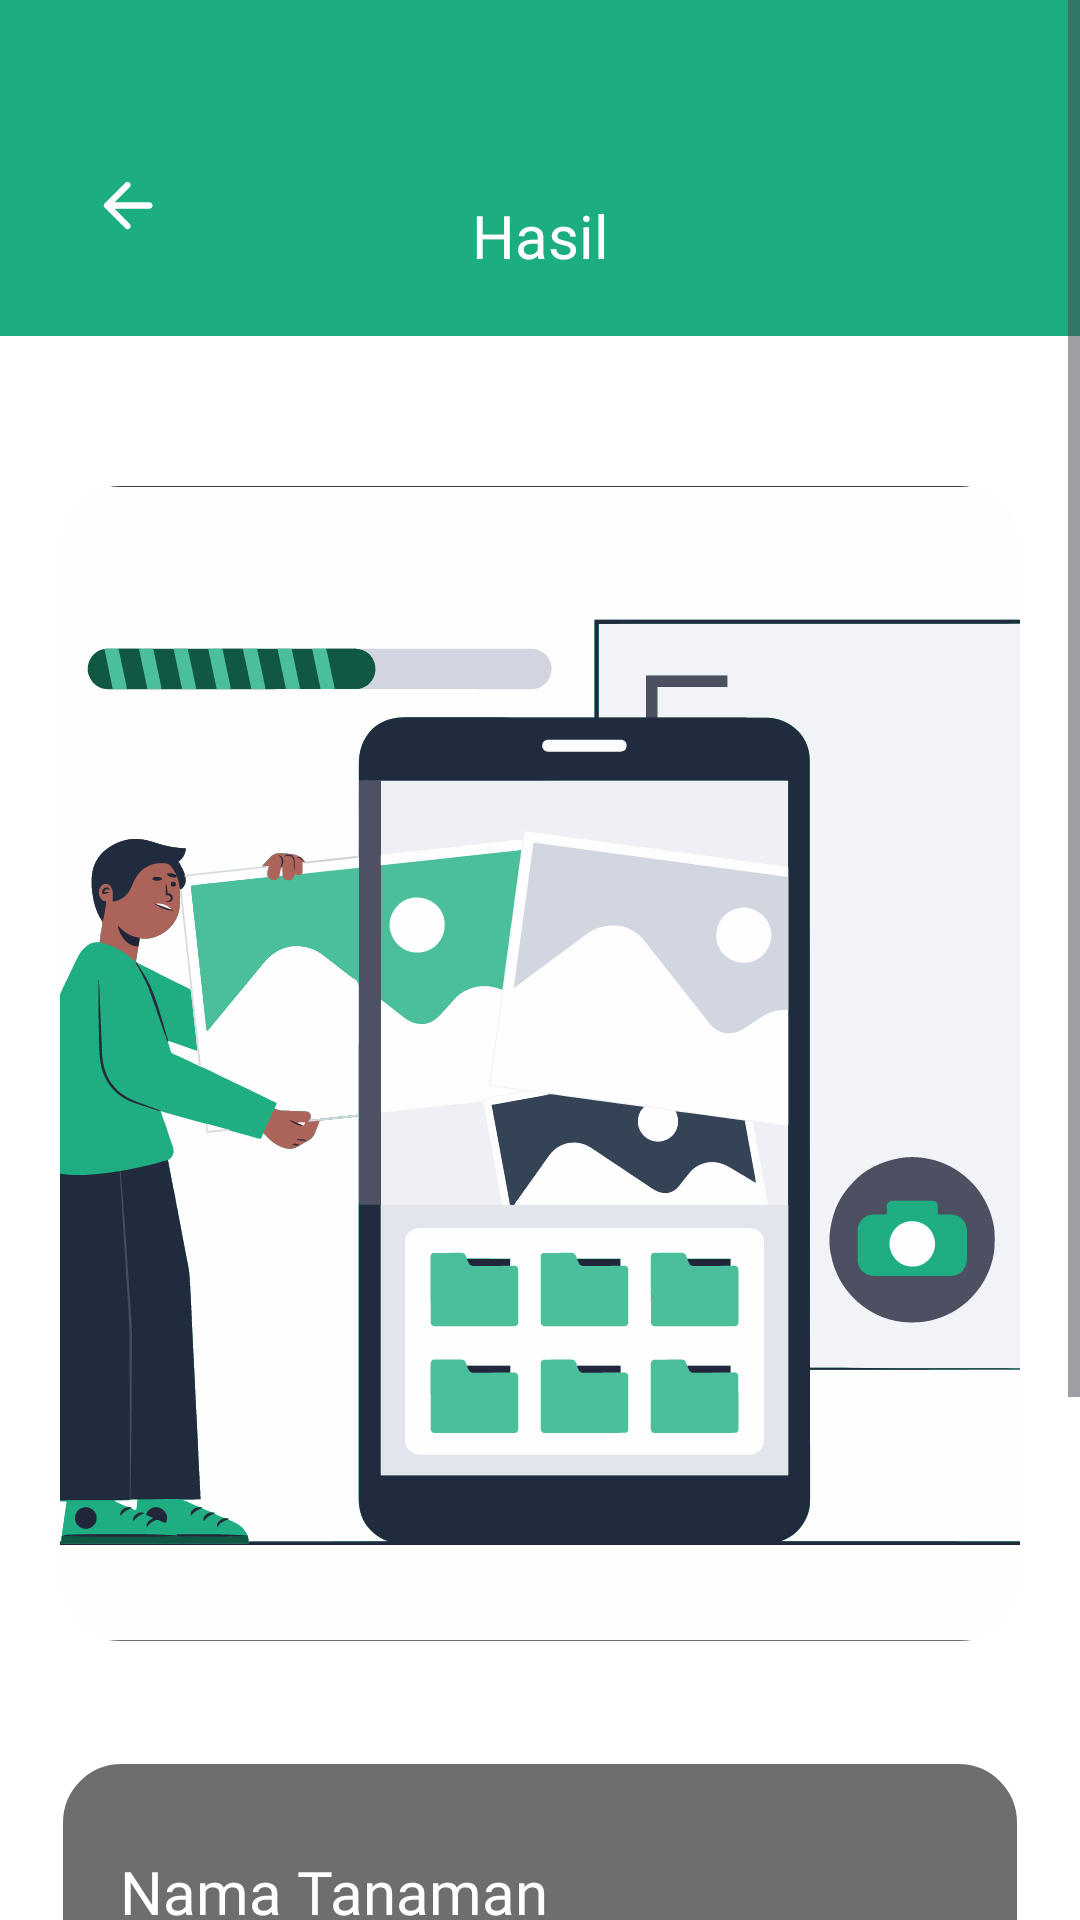

Reconstruct the res/layout file that produces this screen, plus the resources it refers to.
<!-- AndroidManifest.xml: application theme Theme.HerbScan -->
<!-- res/layout/activity_result.xml -->
<?xml version="1.0" encoding="utf-8"?>
<ScrollView xmlns:android="http://schemas.android.com/apk/res/android"
    xmlns:app="http://schemas.android.com/apk/res-auto"
    xmlns:tools="http://schemas.android.com/tools"
    android:id="@+id/main"
    android:layout_width="match_parent"
    android:layout_height="match_parent"
    android:background="@color/shades_50"
    tools:context=".ui.classify.result.ResultActivity">

    <androidx.constraintlayout.widget.ConstraintLayout
        android:layout_width="match_parent"
        android:layout_height="wrap_content">

        <com.google.android.material.progressindicator.LinearProgressIndicator
            android:id="@+id/progressBar"
            android:layout_width="match_parent"
            android:layout_height="wrap_content"
            android:indeterminate="true"
            android:visibility="gone"
            app:layout_constraintEnd_toEndOf="parent"
            app:layout_constraintStart_toStartOf="parent"
            app:layout_constraintTop_toTopOf="parent" />

        <androidx.constraintlayout.widget.ConstraintLayout
            android:id="@+id/top_bar"
            android:layout_width="match_parent"
            android:layout_height="0dp"
            android:background="@color/primary_700"
            android:paddingVertical="20dp"
            app:layout_constraintTop_toTopOf="parent"
            app:layout_constraintEnd_toEndOf="parent"
            app:layout_constraintStart_toStartOf="parent">

            <ImageView
                android:id="@+id/iv_back"
                android:layout_width="25dp"
                android:layout_height="25dp"
                android:layout_marginStart="30dp"
                android:layout_marginTop="25dp"
                android:contentDescription="@string/back"
                android:src="@drawable/ic_back"
                app:layout_constraintStart_toStartOf="parent"
                app:layout_constraintBottom_toBottomOf="parent"
                app:layout_constraintTop_toTopOf="parent" />

            <TextView
                android:id="@+id/tv_result"
                style="@style/TextAppearance.AppCompat.TextXl.Semibold"
                android:layout_width="wrap_content"
                android:layout_height="wrap_content"
                android:text="@string/result"
                android:textColor="@color/shades_50"
                android:layout_marginTop="45dp"
                app:layout_constraintBottom_toBottomOf="parent"
                app:layout_constraintEnd_toEndOf="parent"
                app:layout_constraintStart_toStartOf="parent"
                app:layout_constraintTop_toTopOf="parent" />
        </androidx.constraintlayout.widget.ConstraintLayout>

        <com.google.android.material.imageview.ShapeableImageView
            android:id="@+id/iv_plant"
            android:layout_width="match_parent"
            android:layout_height="385dp"
            android:layout_marginTop="50dp"
            android:contentDescription="@string/image_plant"
            android:scaleType="centerCrop"
            android:src="@drawable/illust_info_camera"
            android:layout_marginHorizontal="20dp"
            app:layout_constraintEnd_toEndOf="parent"
            app:layout_constraintStart_toStartOf="parent"
            app:layout_constraintTop_toBottomOf="@id/top_bar"
            app:shapeAppearance="@style/resultRoundImage" />


        <androidx.constraintlayout.widget.ConstraintLayout
            android:layout_width="0dp"
            android:layout_height="wrap_content"
            android:layout_marginVertical="40dp"
            android:background="@drawable/result_container"
            android:orientation="vertical"
            android:padding="20dp"
            app:layout_constraintEnd_toEndOf="@id/iv_plant"
            app:layout_constraintStart_toStartOf="@id/iv_plant"
            app:layout_constraintTop_toBottomOf="@id/iv_plant"
            app:layout_constraintBottom_toBottomOf="parent">

            <LinearLayout
                android:id="@+id/layout_recommend"
                android:layout_width="match_parent"
                android:layout_height="wrap_content"
                android:orientation="horizontal"
                android:gravity="center_vertical"
                android:background="@drawable/outlined_transparant_recommendation"
                android:paddingHorizontal="15dp"
                android:paddingVertical="5dp"
                android:visibility="gone"
                app:layout_constraintTop_toTopOf="parent"
                app:layout_constraintStart_toStartOf="parent"
                app:layout_constraintEnd_toEndOf="parent"
                app:layout_constraintBottom_toTopOf="@id/tv_plant_name">

                <ImageView
                    android:layout_width="20dp"
                    android:layout_height="20dp"
                    android:src="@drawable/ic_recommend"
                    android:contentDescription="@string/icon_recommend" />

                <TextView
                    android:id="@+id/tv_recommend"
                    style="@style/TextAppearance.AppCompat.TextXs.Medium"
                    android:layout_width="wrap_content"
                    android:layout_height="wrap_content"
                    android:text="@string/tv_recommend"
                    android:textColor="@color/shades_50"
                    android:layout_marginStart="5dp" />
            </LinearLayout>

            <TextView
                android:id="@+id/tv_plant_name"
                style="@style/TextAppearance.AppCompat.TextXl.Medium"
                android:layout_width="wrap_content"
                android:text="@string/plant_name"
                android:textColor="@color/shades_50"
                android:layout_marginTop="10dp"
                app:layout_constraintStart_toStartOf="parent"
                app:layout_constraintTop_toBottomOf="@id/layout_recommend" />

            <TextView
                android:id="@+id/tv_plant_scientific_name"
                style="@style/TextAppearance.AppCompat.TextSm.Medium"
                android:layout_width="wrap_content"
                android:text="@string/plant_scientific_name"
                android:textColor="@color/shades_50"
                app:layout_constraintStart_toStartOf="parent"
                app:layout_constraintTop_toBottomOf="@id/tv_plant_name" />

            <TextView
                android:id="@+id/tv_accuracy_number"
                style="@style/TextAppearance.AppCompat.DisplayMd.Semibold"
                android:layout_width="wrap_content"
                android:text="@string/one_hundred_percent"
                android:textColor="@color/success_50"
                android:layout_marginTop="15dp"
                app:layout_constraintStart_toStartOf="parent"
                app:layout_constraintTop_toBottomOf="@id/tv_plant_scientific_name" />
            
            <TextView
                android:id="@+id/tv_accuracy"
                style="@style/TextAppearance.AppCompat.TextLg.Medium"
                android:layout_width="wrap_content"
                android:text="@string/accuracy"
                android:textColor="@color/shades_50"
                android:layout_marginTop="10dp"
                app:layout_constraintStart_toStartOf="@id/tv_accuracy_number"
                app:layout_constraintEnd_toEndOf="@id/tv_accuracy_number"
                app:layout_constraintTop_toBottomOf="@id/tv_accuracy_number" />

            <LinearLayout
                android:id="@+id/layout_go_to_detail"
                android:layout_width="wrap_content"
                android:layout_height="wrap_content"
                android:orientation="horizontal"
                android:gravity="center_vertical"
                app:layout_constraintEnd_toEndOf="parent"
                app:layout_constraintBottom_toBottomOf="@id/tv_accuracy">

                <TextView
                    android:id="@+id/tv_detail"
                    style="@style/TextAppearance.AppCompat.TextSm.Medium"
                    android:layout_width="wrap_content"
                    android:text="@string/detail"
                    android:textColor="@color/shades_50" />

                <ImageView
                    android:layout_width="8dp"
                    android:layout_height="14dp"
                    android:src="@drawable/ic_point_detail"
                    android:layout_marginStart="5dp"
                    android:contentDescription="@string/arrow_detail" />
            </LinearLayout>

            <LinearLayout
                android:id="@+id/layout_result_success"
                android:layout_width="match_parent"
                android:layout_height="wrap_content"
                android:orientation="horizontal"
                android:gravity="center_vertical"
                android:background="@drawable/indicator_result_success"
                android:paddingHorizontal="15dp"
                android:paddingVertical="5dp"
                android:layout_marginTop="15dp"
                app:layout_constraintTop_toBottomOf="@id/tv_accuracy"
                app:layout_constraintStart_toStartOf="parent"
                app:layout_constraintEnd_toEndOf="parent">

                <TextView
                    android:id="@+id/tv_suggestion_success"
                    style="@style/TextAppearance.AppCompat.TextXs.Medium"
                    android:layout_width="wrap_content"
                    android:layout_height="wrap_content"
                    android:text="@string/accurate"
                    android:textColor="@color/shades_100"
                    android:layout_marginStart="5dp" />
            </LinearLayout>

            <LinearLayout
                android:id="@+id/layout_result_failed"
                android:layout_width="match_parent"
                android:layout_height="wrap_content"
                android:orientation="horizontal"
                android:gravity="center_vertical"
                android:background="@drawable/indicator_result_failed"
                android:paddingHorizontal="15dp"
                android:paddingVertical="5dp"
                android:layout_marginTop="15dp"
                android:visibility="gone"
                app:layout_constraintTop_toBottomOf="@id/tv_accuracy"
                app:layout_constraintStart_toStartOf="parent"
                app:layout_constraintEnd_toEndOf="parent">

                <TextView
                    android:id="@+id/tv_suggestion_failed"
                    style="@style/TextAppearance.AppCompat.TextXs.Medium"
                    android:layout_width="wrap_content"
                    android:layout_height="wrap_content"
                    android:text="@string/not_acurate"
                    android:textColor="@color/shades_100"
                    android:layout_marginStart="5dp" />
            </LinearLayout>
        </androidx.constraintlayout.widget.ConstraintLayout>
    </androidx.constraintlayout.widget.ConstraintLayout>
</ScrollView>
<!-- resources referenced by this layout -->
<resources>
  <color name="primary_700">#1CAE81</color>
  <color name="shades_100">#252525</color>
  <color name="shades_50">#FFFFFF</color>
  <color name="success_50">#A8EE87</color>
  <!-- drawable indicator_result_failed (drawable) -->
  <?xml version="1.0" encoding="utf-8"?>
  <shape xmlns:android="http://schemas.android.com/apk/res/android"
      android:shape="rectangle">
      <solid android:color="@color/error_300" />
      <corners android:radius="20dp" />
  </shape>
  <!-- drawable indicator_result_success (drawable) -->
  <?xml version="1.0" encoding="utf-8"?>
  <shape xmlns:android="http://schemas.android.com/apk/res/android"
      android:shape="rectangle">
      <solid android:color="@color/success_50" />
      <corners android:radius="20dp" />
  </shape>
  <!-- drawable outlined_transparant_recommendation (drawable) -->
  <?xml version="1.0" encoding="utf-8"?>
  <shape xmlns:android="http://schemas.android.com/apk/res/android"
      android:shape="rectangle">
      <solid android:color="#00000000" />
      <corners android:radius="20dp" />
      <stroke
          android:width="0.5dp"
          android:color="@color/secondary_700" />
  </shape>
  <!-- drawable result_container (drawable) -->
  <?xml version="1.0" encoding="utf-8"?>
  <shape xmlns:android="http://schemas.android.com/apk/res/android">
      <solid android:color="#9E151515" />
      <stroke android:width="1dp" android:color="@color/shades_50" />
      <corners android:radius="20dp" />
  </shape>
  <string name="accuracy">Akurasi</string>
  <string name="accurate">Hasil klasifikasi ini cukup akurat dan dapat dipercaya</string>
  <string name="arrow_detail">Arah panah detail</string>
  <string name="back">Kembali</string>
  <string name="detail">Detail</string>
  <string name="icon_recommend">Ikon Rekomendasi</string>
  <string name="image_plant">Gambar Tanaman</string>
  <string name="not_acurate">Hasil klasifikasi belum pasti, coba ambil gambar yang lebih jelas</string>
  <string name="one_hundred_percent">100%</string>
  <string name="plant_name">Nama Tanaman</string>
  <string name="plant_scientific_name">Nama Ilmiah Tanaman</string>
  <string name="result">Hasil</string>
  <string name="tv_recommend">Rekomendasi untuk sakit perut</string>
  <style name="TextAppearance.AppCompat.DisplayMd.Semibold">
          <item name="android:fontFamily">@font/poppins_semibold</item>
      </style>
  <style name="TextAppearance.AppCompat.TextLg.Medium">
          <item name="android:fontFamily">@font/poppins_medium</item>
      </style>
  <style name="TextAppearance.AppCompat.TextSm.Medium">
          <item name="android:fontFamily">@font/poppins_medium</item>
      </style>
  <style name="TextAppearance.AppCompat.TextXl.Medium">
          <item name="android:fontFamily">@font/poppins_medium</item>
      </style>
  <style name="TextAppearance.AppCompat.TextXl.Semibold">
          <item name="android:fontFamily">@font/poppins_semibold</item>
      </style>
  <style name="TextAppearance.AppCompat.TextXs.Medium">
          <item name="android:fontFamily">@font/poppins_medium</item>
      </style>
  <style name="resultRoundImage" parent="">
          <item name="cornerFamily">rounded</item>
          <item name="cornerSize">20dp</item>
          <item name="color">@color/shades_50</item>
      </style>
  <style name="Theme.HerbScan" parent="Base.Theme.HerbScan" />
  <color name="error_300">#F99B9D</color>
  <color name="secondary_700">#F8787F</color>
  <style name="Base.Theme.HerbScan" parent="Theme.Material3.DayNight.NoActionBar">
          <item name="colorPrimary">@color/primary_700</item>
      </style>
</resources>
